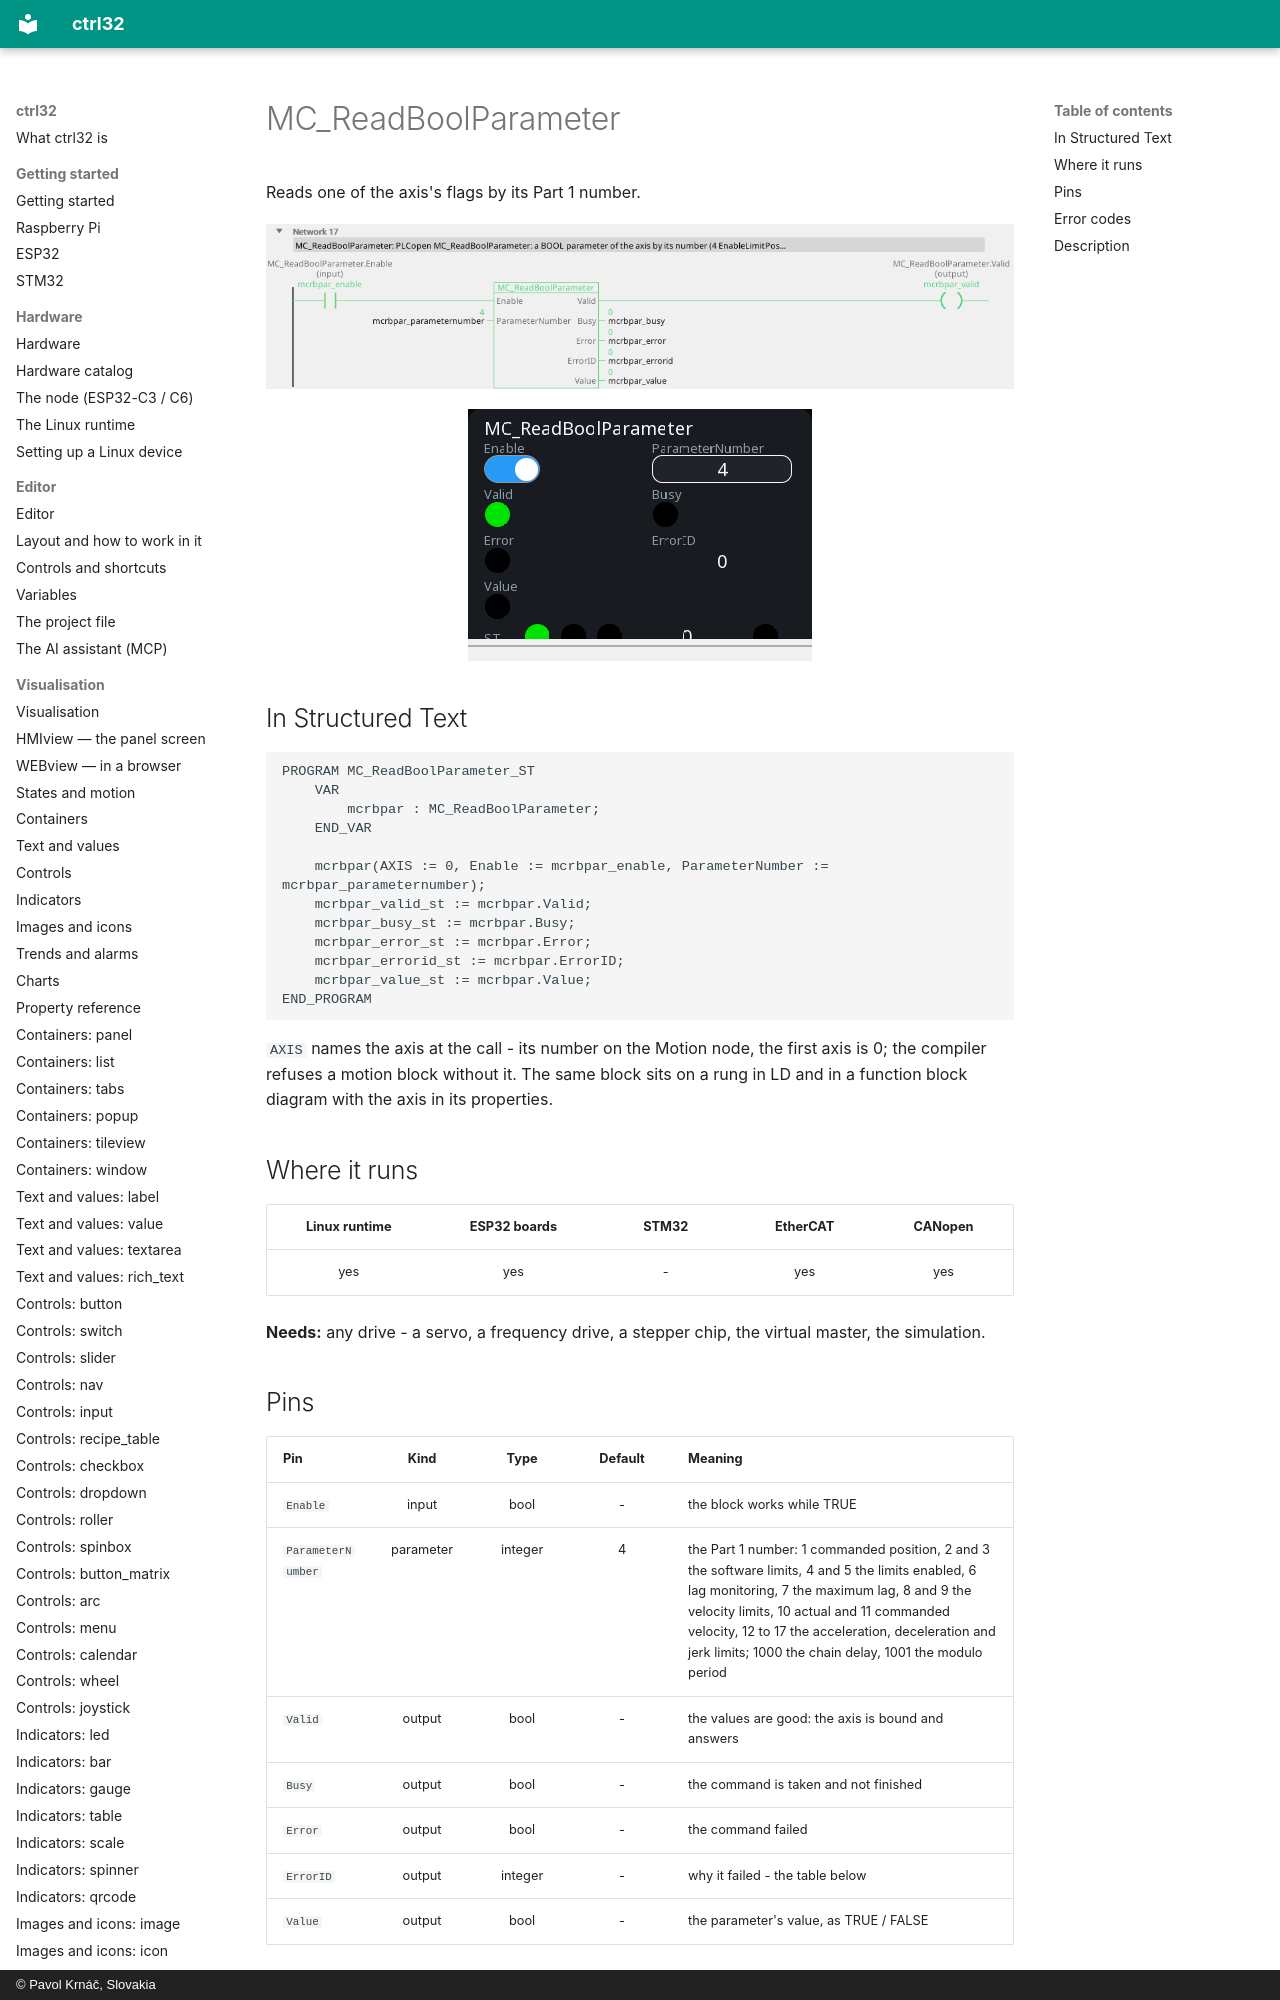

repository: ctrl32/docs · page: mc-readboolparameter/index.html · generator: mkdocs · copyright: © Pavol Krnáč, Slovakia

---
image: img/blk-mcrbpar-ld.webp
image_alt: "MC_ReadBoolParameter on a rung of a ladder program"
---

# MC_ReadBoolParameter

Reads one of the axis's flags by its Part 1 number.

![MC_ReadBoolParameter on a rung](img/blk-mcrbpar-ld.webp){: .sb-center}

![MC_ReadBoolParameter on a WEBview screen](img/blk-mcrbpar-web.webp){: .sb-center}
